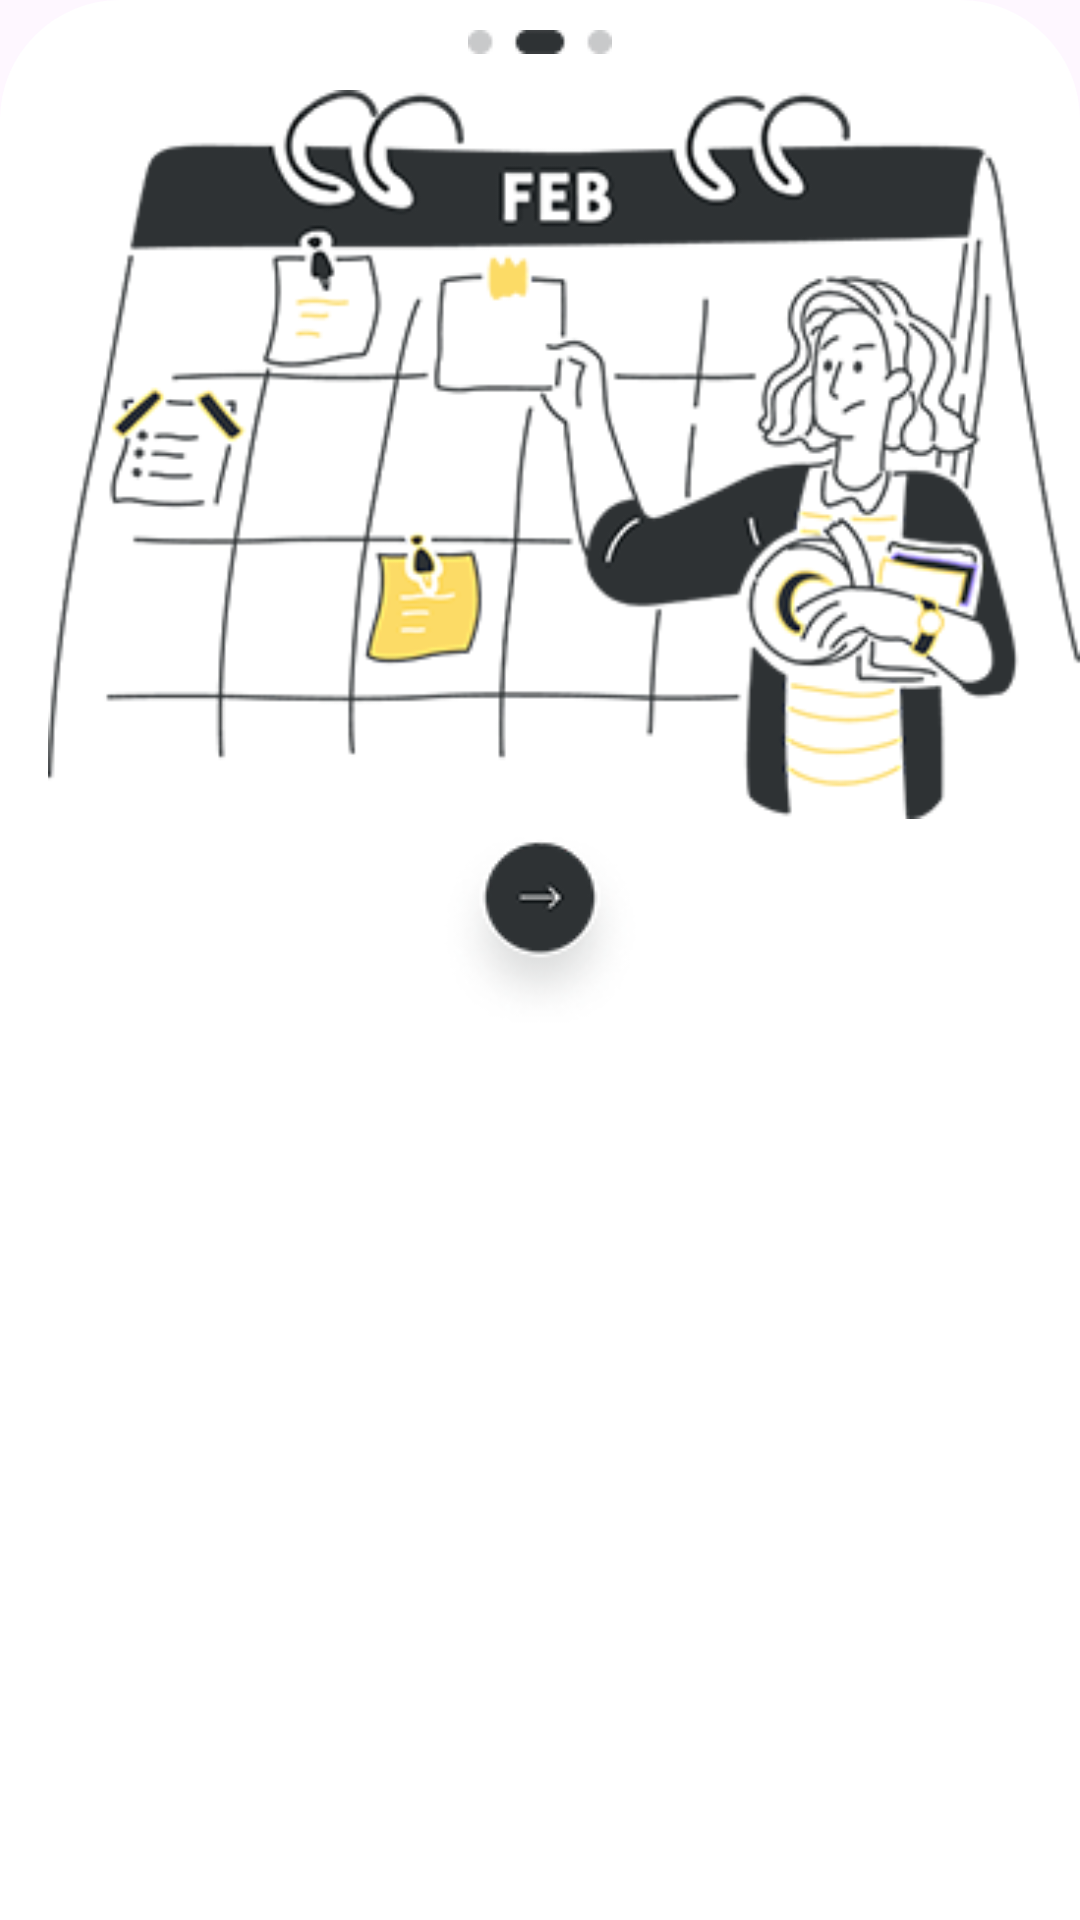

The Android layout XML behind this screen, and the referenced resources:
<!-- AndroidManifest.xml: application theme Theme.Teckgeeks2 -->
<!-- res/layout/subonb.xml -->
<?xml version="1.0" encoding="utf-8"?>
<LinearLayout xmlns:android="http://schemas.android.com/apk/res/android"
    android:layout_width="match_parent"
    android:layout_height="match_parent"
    android:background="@drawable/rectangle"
    android:orientation="vertical">

    <ImageView
        android:layout_width="match_parent"
        android:layout_height="wrap_content"
        android:layout_margin="10dp"
        android:src="@drawable/slider1" />

    <RelativeLayout
        android:layout_width="wrap_content"
        android:layout_height="wrap_content">

        <ImageView
            android:id="@+id/illustration1"
            android:layout_width="wrap_content"
            android:layout_height="wrap_content"
            android:layout_centerVertical="true"
            android:layout_alignParentStart="true"
            android:layout_marginStart="16dp"
            android:src="@drawable/illustration" />

        <ImageView
            android:id="@+id/illustration2"
            android:layout_width="wrap_content"
            android:layout_height="wrap_content"
            android:layout_centerVertical="true"
            android:layout_alignParentEnd="true"
            android:layout_marginEnd="16dp" />

    </RelativeLayout>

    <ImageButton
        android:id="@+id/nextsubonb"
        android:layout_width="wrap_content"
        android:layout_height="wrap_content"
        android:layout_gravity="center"
        android:background="@drawable/next2" />


</LinearLayout>
<!-- resources referenced by this layout -->
<resources>
  <!-- drawable illustration: png bitmap (drawable, 72740 bytes) -->
  <!-- drawable next2: png bitmap (drawable, 9651 bytes) -->
  <!-- drawable rectangle (drawable) -->
  <?xml version="1.0" encoding="utf-8"?>
  <selector xmlns:android="http://schemas.android.com/apk/res/android">
  <item>
      <shape android:shape="rectangle">
          <solid android:color="#FFFFFF"/>
          <corners android:topLeftRadius="40dp" android:topRightRadius="40dp" />
      </shape>
  </item>
  
  </selector>
  <!-- drawable slider1: png bitmap (drawable, 1909 bytes) -->
  <style name="Theme.Teckgeeks2" parent="Base.Theme.Teckgeeks2" />
  <style name="Base.Theme.Teckgeeks2" parent="Theme.Material3.DayNight.NoActionBar">
          
          
      </style>
</resources>
